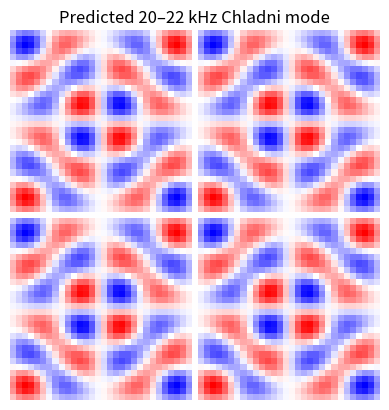

The script that saved this image:
# quick FEA sketch with python + scipy
import numpy as np, matplotlib.pyplot as plt
from scipy.linalg import eigh

N = 61                      # grid points
h = 0.005                   # 5 cm plate
dx = 0.05/(N-1)
D  = 70e9*0.0005**3/12      # E*h^3/12  (Al)
rho= 2700*0.0005            # ρ*h
lap = (np.diag([-4]*(N))+np.diag([1]*(N-1),1)+np.diag([1]*(N-1),-1))/dx**2

# build 2-D biharmonic operator L⊗I + I⊗L
L = np.kron(lap, np.eye(N))+np.kron(np.eye(N), lap)
K = D*L@L                    # bending stiffness
M = rho*np.eye(N*N)          # mass matrix

w2, vec = eigh(K, M, subset_by_index=[150,150])   # mode ≈20 kHz
mode = vec[:,0].reshape(N,N)

plt.imshow(mode.real, cmap='bwr'); plt.axis('off')
plt.title("Predicted 20–22 kHz Chladni mode"); plt.show()
